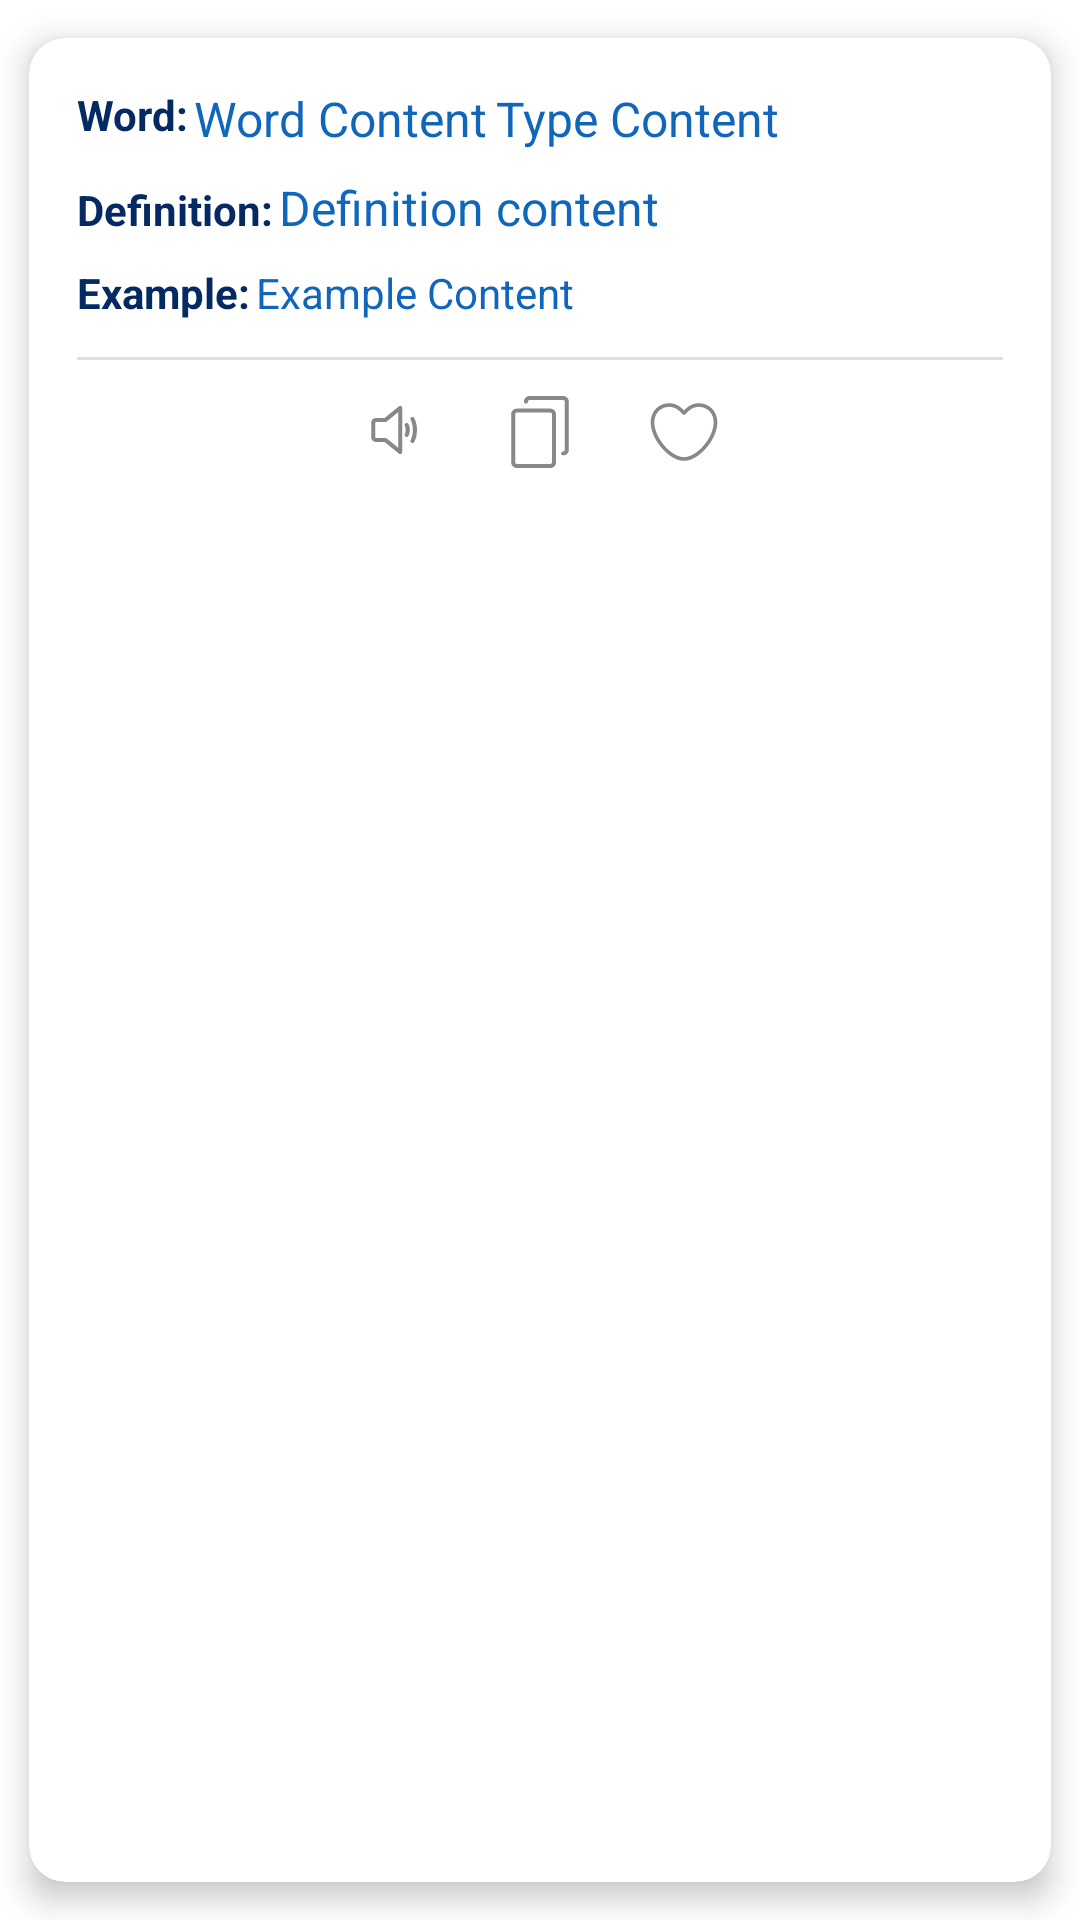

Produce the Android XML layout that renders to this screen, including the resource entries it uses.
<!-- AndroidManifest.xml: application theme Theme.AdvanceEnglishDictionary -->
<!-- res/layout/items_voca_words.xml -->
<?xml version="1.0" encoding="utf-8"?>
<androidx.cardview.widget.CardView xmlns:android="http://schemas.android.com/apk/res/android"
    xmlns:app="http://schemas.android.com/apk/res-auto"
    android:layout_width="match_parent"
    android:layout_height="wrap_content"
    android:layout_marginVertical="4dp"
    android:layout_marginHorizontal="8dp"
    app:cardCornerRadius="12dp"
    app:cardElevation="6dp"
    app:cardUseCompatPadding="true">

    <LinearLayout
        android:layout_width="match_parent"
        android:layout_height="wrap_content"
        android:orientation="vertical"
        android:padding="16dp">

        
        <LinearLayout
            android:layout_width="match_parent"
            android:layout_height="wrap_content"
            android:orientation="horizontal">

            <TextView
                android:layout_width="wrap_content"
                android:layout_height="wrap_content"
                android:text="@string/word"
                android:textStyle="bold"
                android:textSize="14sp"
                android:layout_marginEnd="2dp"
                android:textColor="@color/label_color"/>

            <LinearLayout
                android:layout_width="wrap_content"
                android:layout_height="wrap_content"
                android:orientation="horizontal">
            <TextView
                android:id="@+id/tvWordValue"
                android:layout_width="wrap_content"
                android:layout_height="wrap_content"
                android:layout_weight="1"
                android:text="@string/word_content"
                android:textSize="16sp"
                android:layout_marginEnd="3dp"
                android:textColor="@color/content_color"/>

                <TextView
                    android:id="@+id/tvTypeValue"
                    android:layout_width="wrap_content"
                    android:layout_height="wrap_content"
                    android:layout_weight="1"
                    android:text="@string/type_content"
                    android:textSize="16sp"
                    android:textColor="@color/content_color"/>
            </LinearLayout>
        </LinearLayout>


        <LinearLayout
            android:layout_width="match_parent"
            android:layout_height="wrap_content"
            android:layout_marginTop="8dp"
            android:orientation="horizontal">

            <TextView
                android:layout_width="wrap_content"
                android:layout_height="wrap_content"
                android:text="@string/definition"
                android:textStyle="bold"
                android:textSize="14sp"
                android:layout_marginEnd="2dp"
                android:textColor="@color/label_color"/>

            <TextView
                android:id="@+id/tvDefinitionValue"
                android:layout_width="0dp"
                android:layout_height="wrap_content"
                android:layout_weight="1"
                android:text="@string/definition_content"
                android:textSize="16sp"
                android:textColor="@color/content_color"/>

        </LinearLayout>

        
        <LinearLayout
            android:layout_width="match_parent"
            android:layout_height="wrap_content"
            android:layout_marginTop="8dp"
            android:orientation="horizontal">

            <TextView
                android:layout_width="wrap_content"
                android:layout_height="wrap_content"
                android:text="@string/example"
                android:textStyle="bold"
                android:layout_marginEnd="2dp"
                android:textSize="14sp"
                android:textColor="@color/label_color"/>

            <TextView
                android:id="@+id/tvExampleValue"
                android:layout_width="0dp"
                android:layout_height="wrap_content"
                android:layout_weight="1"
                android:text="@string/example_content"
                android:textSize="14sp"
                android:textColor="@color/content_color"/>
        </LinearLayout>

        
        <View
            android:layout_width="match_parent"
            android:layout_height="1dp"
            android:layout_marginTop="12dp"
            android:background="@color/card_divider_color" />

        
        <LinearLayout
            android:layout_width="match_parent"
            android:layout_height="wrap_content"
            android:layout_marginTop="12dp"
            android:orientation="horizontal"
            android:gravity="center">

            <ImageView
                android:id="@+id/btnSound"
                android:layout_width="24dp"
                android:layout_height="24dp"
                android:src="@drawable/speaker_selector"
                android:layout_marginEnd="24dp"/>

            <ImageView
                android:id="@+id/btnCopy"
                android:layout_width="24dp"
                android:layout_height="24dp"
                android:src="@drawable/copy_selector"
                android:layout_marginEnd="24dp"/>

            <ImageView
                android:id="@+id/btnFavorite"
                android:layout_width="24dp"
                android:layout_height="24dp"
                android:src="@drawable/favorite_selector"/>

        </LinearLayout>

    </LinearLayout>

</androidx.cardview.widget.CardView>
<!-- resources referenced by this layout -->
<resources>
  <color name="card_divider_color">#E0E0E0</color>
  <color name="content_color">#1066BB</color>
  <color name="label_color">#052A63</color>
  <!-- drawable copy_selector (drawable) -->
  <selector xmlns:android="http://schemas.android.com/apk/res/android">
  
      
      <item
          android:state_selected="true"
          android:drawable="@drawable/ic_copy_selected"/>
  
      
      <item
          android:drawable="@drawable/ic_copy_unselected"/>
  
  </selector>
  <!-- drawable favorite_selector (drawable) -->
  <?xml version="1.0" encoding="utf-8"?>
  <selector xmlns:android="http://schemas.android.com/apk/res/android">
  
  
  <item
      android:state_selected="true"
      android:drawable="@drawable/ic_favorite_selected"/>
  
  
  <item
      android:drawable="@drawable/ic_favorite_unselected"/>
  
  </selector>
  <!-- drawable speaker_selector (drawable) -->
  <selector xmlns:android="http://schemas.android.com/apk/res/android">
  
      
      <item
          android:state_selected="true"
          android:drawable="@drawable/ic_speaker_selected"/>
  
      
      <item
          android:drawable="@drawable/ic_speaker_unselected"/>
  
  </selector>
  <string name="definition">Definition: </string>
  <string name="definition_content">Definition content</string>
  <string name="example">Example: </string>
  <string name="example_content">Example Content</string>
  <string name="type_content">Type Content</string>
  <string name="word">Word: </string>
  <string name="word_content">Word Content</string>
  <style name="Theme.AdvanceEnglishDictionary" parent="Base.Theme.AdvanceEnglishDictionary" />
  <style name="Base.Theme.AdvanceEnglishDictionary" parent="Theme.Material3.DayNight.NoActionBar">
          
          <item name="colorPrimary">@color/primary</item>
          <item name="colorOnPrimary">@color/on_primary</item>
          <item name="colorSecondary">@color/secondary</item>
          <item name="colorOnSecondary">@color/on_secondary</item>
  
          
          <item name="android:windowBackground">@color/background</item>
          <item name="colorSurface">@color/surface</item>
          <item name="colorOnSurface">@color/on_surface</item>
  
          
          <item name="android:textColorPrimary">@color/text_primary</item>
          <item name="android:textColorSecondary">@color/text_secondary</item>
  
          
          <item name="android:statusBarColor">@color/primary</item>
          <item name="android:windowLightStatusBar">true</item>
  
          
          <item name="toolbarStyle">@style/Widget.AdvanceEnglishDictionary.Toolbar</item>
      </style>
  <color name="primary">#3F51B5</color>
  <color name="on_primary">#FFFFFF</color>
  <color name="secondary">#03DAC5</color>
  <color name="on_secondary">#000000</color>
  <color name="background">#FFFFFF</color>
  <color name="surface">#FFFFFF</color>
  <color name="on_surface">#000000</color>
  <color name="text_primary">#000000</color>
  <color name="text_secondary">#66000000</color>
  <style name="Widget.AdvanceEnglishDictionary.Toolbar" parent="Widget.Material3.Toolbar">
          <item name="android:background">@color/toolbar_background</item>
          <item name="titleTextColor">@color/on_primary</item>
          <item name="navigationIconTint">@color/toolbar_icon</item>
      </style>
  <color name="toolbar_background">@color/primary</color>
  <color name="toolbar_icon">@color/on_primary</color>
</resources>
